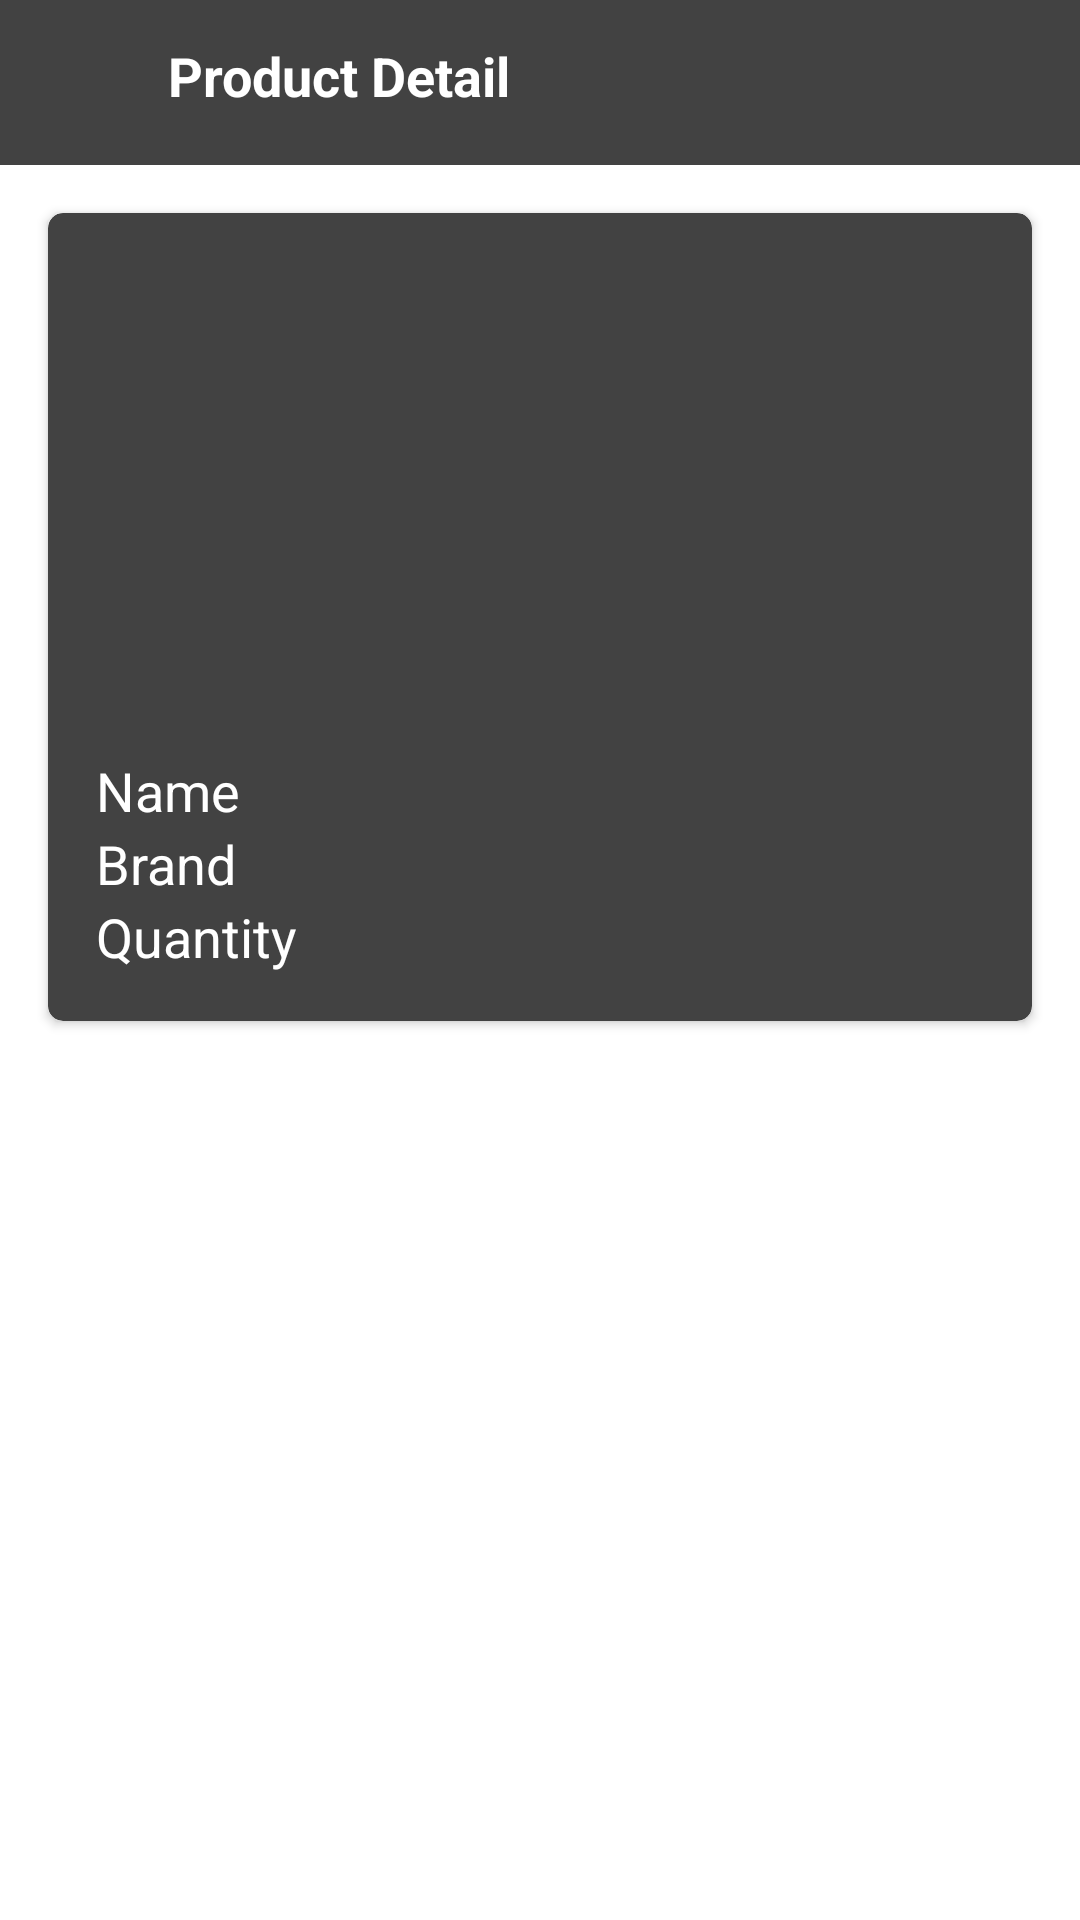

The Android layout XML behind this screen, and the referenced resources:
<!-- AndroidManifest.xml: application theme Theme.AyoDagang -->
<!-- res/layout/activity_detail_produk.xml -->
<?xml version="1.0" encoding="utf-8"?>
<androidx.constraintlayout.widget.ConstraintLayout xmlns:android="http://schemas.android.com/apk/res/android"
    xmlns:app="http://schemas.android.com/apk/res-auto"
    xmlns:tools="http://schemas.android.com/tools"
    android:layout_width="match_parent"
    android:layout_height="match_parent"
    tools:context=".DetailProduk">


  <View
      android:id="@+id/view8"
      android:layout_width="0dp"
      android:layout_height="55dp"
      android:background="@color/cardview_dark_background"
      app:layout_constraintEnd_toEndOf="parent"
      app:layout_constraintHorizontal_bias="0.0"
      app:layout_constraintStart_toStartOf="parent"
      app:layout_constraintTop_toTopOf="parent" />

  <ImageView
      android:id="@+id/imageView8"
      android:layout_width="36dp"
      android:layout_height="33dp"
      android:layout_marginStart="16dp"
      android:layout_marginTop="10dp"
      app:layout_constraintStart_toStartOf="parent"
      app:layout_constraintTop_toTopOf="parent"
      app:srcCompat="@drawable/ic_arrow_back_white"
      tools:ignore="SpeakableTextPresentCheck,TouchTargetSizeCheck" />

  <TextView
      android:id="@+id/textView16"
      android:layout_width="wrap_content"
      android:layout_height="wrap_content"
      android:layout_marginStart="4dp"
      android:layout_marginTop="13dp"
      android:text="Product Detail"
      android:textColor="@color/white"
      android:textSize="18sp"
      android:textStyle="bold"
      app:layout_constraintStart_toEndOf="@+id/imageView8"
      app:layout_constraintTop_toTopOf="parent" />


  <androidx.cardview.widget.CardView
      android:layout_width="match_parent"
      android:layout_height="wrap_content"
      android:layout_margin="16dp"
      app:cardBackgroundColor="@color/cardview_dark_background"
      app:cardCornerRadius="5dp"
      app:contentPadding="16dp"
      app:layout_constraintTop_toBottomOf="@+id/view8"
      tools:layout_editor_absoluteX="16dp">

    <RelativeLayout
        android:layout_width="match_parent"
        android:layout_height="match_parent">

      <ImageView
          android:id="@+id/imageDetail"
          android:layout_width="130dp"
          android:layout_height="130dp"
          android:layout_centerHorizontal="true"
          android:layout_marginBottom="10dp"
          android:src="@drawable/ic_mail_outline" />

      <TextView
          android:id="@+id/textViewProductId"
          android:layout_width="match_parent"
          android:layout_height="wrap_content"
          android:layout_below="@id/imageDetail"
          android:text="ID Product"
          android:textColor="@color/white"
          android:textSize="18dp"
          android:textStyle="bold"
          android:visibility="invisible"/>

      <TextView
          android:id="@+id/textViewProductName"
          android:layout_width="match_parent"
          android:layout_height="wrap_content"
          android:layout_below="@id/textViewProductId"
          android:text="Name"
          android:textColor="@color/white"
          android:textSize="18dp" />


      <TextView
          android:id="@+id/textViewProductBrand"
          android:layout_width="match_parent"
          android:layout_height="wrap_content"
          android:layout_below="@id/textViewProductName"
          android:text="Brand "
          android:textColor="@color/white"
          android:textSize="18dp" />


      <TextView
          android:id="@+id/textViewProductQty"
          android:layout_width="match_parent"
          android:layout_height="wrap_content"
          android:layout_below="@id/textViewProductBrand"
          android:text="Quantity "
          android:textColor="@color/white"
          android:textSize="18dp" />



    </RelativeLayout>
  </androidx.cardview.widget.CardView>


</androidx.constraintlayout.widget.ConstraintLayout>
<!-- resources referenced by this layout -->
<resources>
  <style name="Theme.AyoDagang" parent="Theme.MaterialComponents.DayNight.NoActionBar">
          
          <item name="colorPrimary">@color/purple_500</item>
          <item name="colorPrimaryVariant">#073042</item>
          <item name="colorOnPrimary">@color/white</item>
          
          <item name="colorSecondary">@color/teal_200</item>
          <item name="colorSecondaryVariant">@color/teal_700</item>
          <item name="colorOnSecondary">@color/black</item>
          
          <item name="android:statusBarColor" tools:targetApi="l">?attr/colorPrimaryVariant</item>
          
      </style>
  <!-- not gathered from this repository: default colours our renderer supplied (Android Studio template values) -->
  <color name="purple_500">#FF6200EE</color>
  <color name="teal_200">#FF03DAC5</color>
  <color name="teal_700">#FF018786</color>
  <color name="black">#FF000000</color>
  <color name="white">#FFFFFFFF</color>
</resources>
